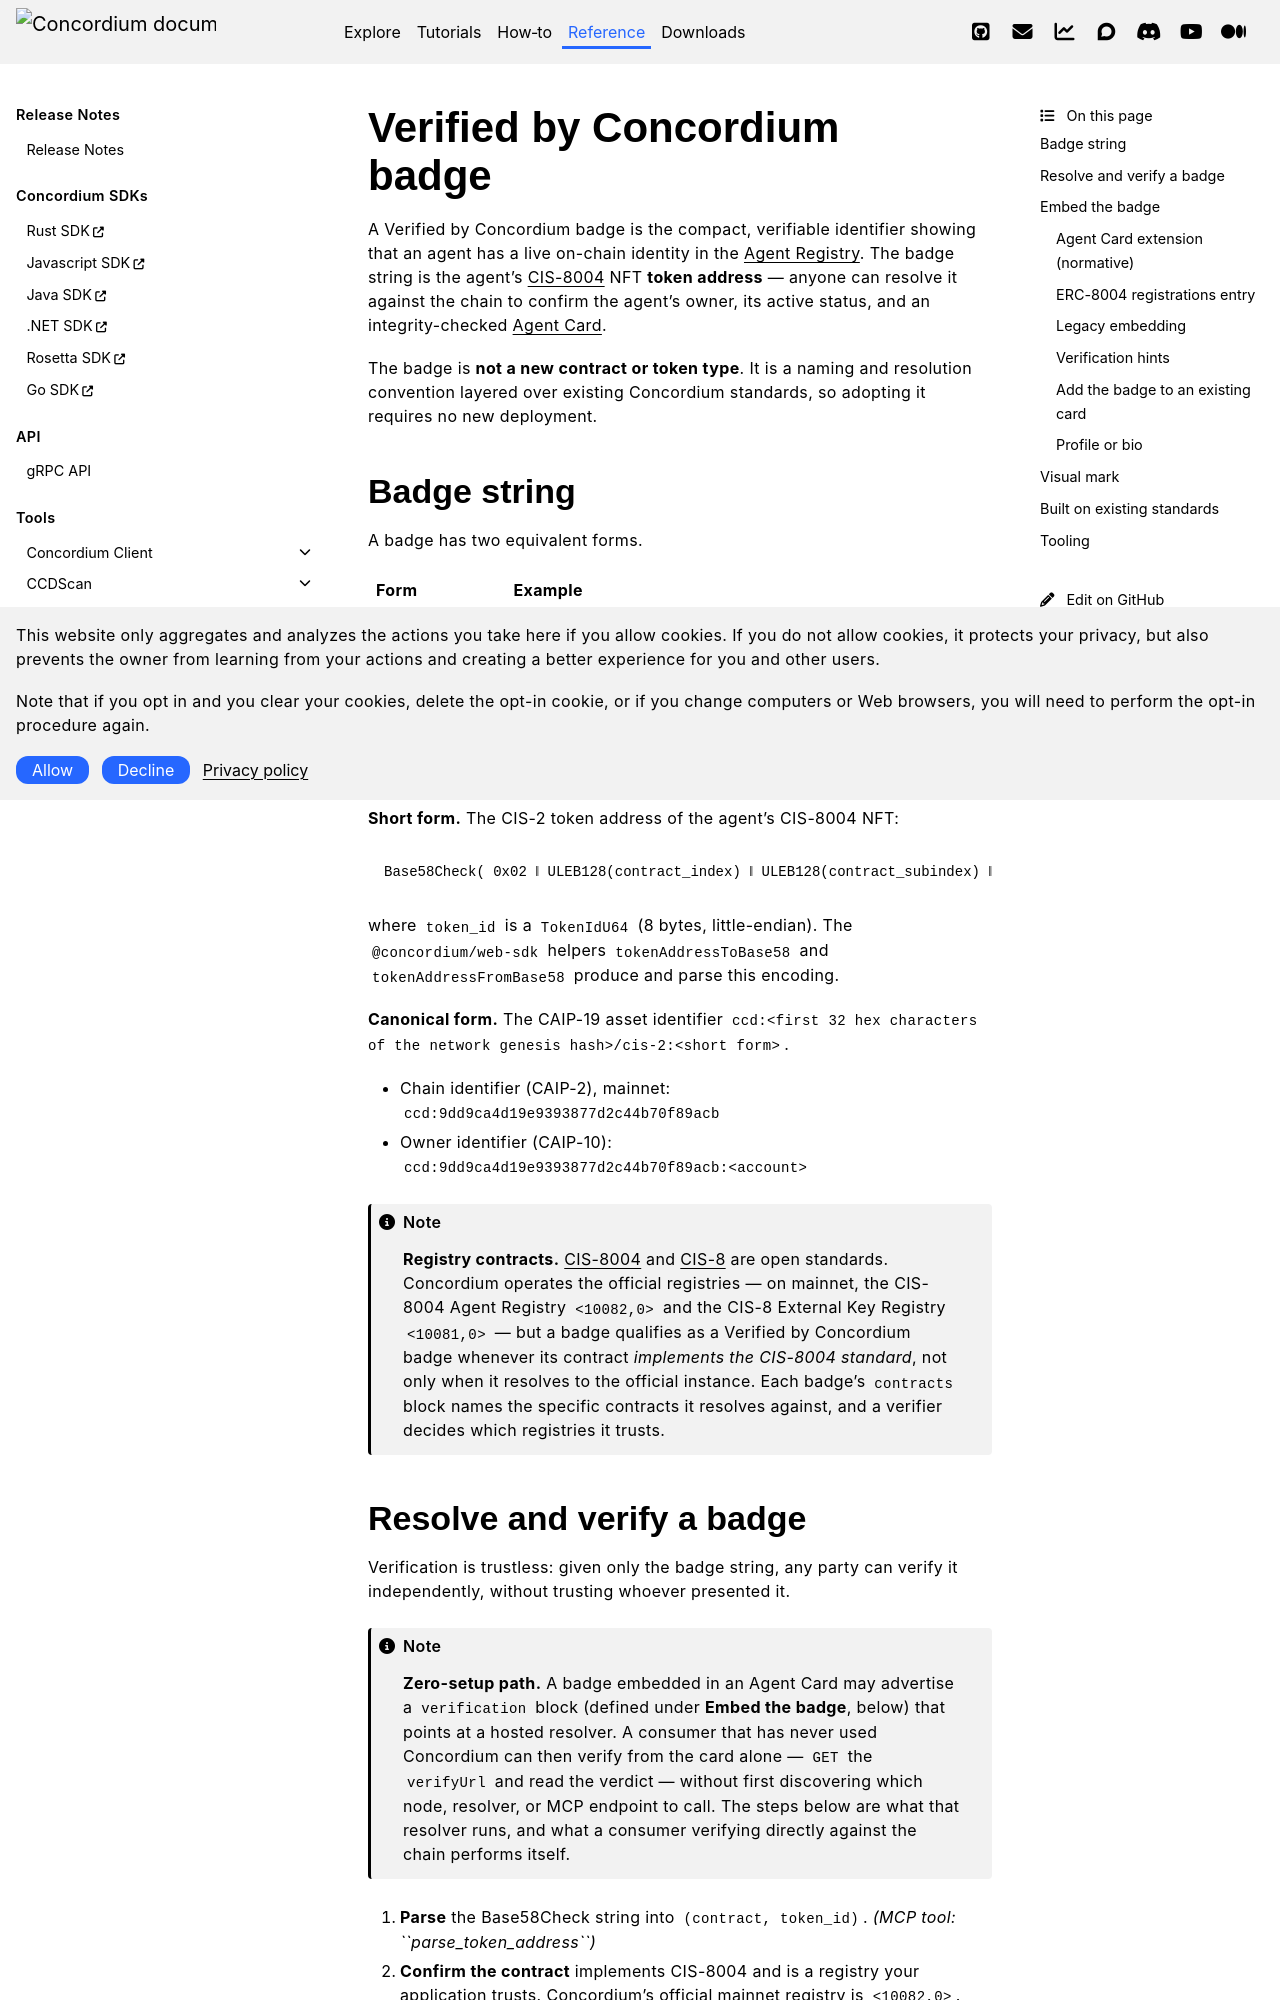

repository: Concordium/concordium.github.io · page: en/mainnet/technical-reference/agent-registry/concordium-badge.html · generator: sphinx

.. include:: ../../variables.rst
.. _concordium-badge:

============================
Verified by Concordium badge
============================

A Verified by Concordium badge is the compact, verifiable identifier showing that an agent has a live on-chain identity in the :ref:`Agent Registry <agent-registry-reference>`. The badge string is the agent's :doc:`CIS-8004 <cis-8004>` NFT **token address** — anyone can resolve it against the chain to confirm the agent's owner, its active status, and an integrity-checked :doc:`Agent Card <agent-card>`.

The badge is **not a new contract or token type**. It is a naming and resolution convention layered over existing Concordium standards, so adopting it requires no new deployment.

Badge string
============

A badge has two equivalent forms.

.. list-table::
   :header-rows: 1
   :widths: 20 45 35

   * - Form
     - Example
     - Use
   * - Short (Base58Check)
     - ``Mf22soLh1NuZYFgBK8iSs``
     - Display, profiles, quick lookup
   * - Canonical (CAIP-19)
     - ``ccd:9dd9ca4d19e9393877d2c44b70f89acb/cis-2:Mf22soLh1NuZYFgBK8iSs``
     - Portable identifier

**Short form.** The CIS-2 token address of the agent's CIS-8004 NFT:

.. code-block:: text

   Base58Check( 0x02 ‖ ULEB128(contract_index) ‖ ULEB128(contract_subindex) ‖ token_id_bytes )

where ``token_id`` is a ``TokenIdU64`` (8 bytes, little-endian). The ``@concordium/web-sdk`` helpers ``tokenAddressToBase58`` and ``tokenAddressFromBase58`` produce and parse this encoding.

**Canonical form.** The CAIP-19 asset identifier ``ccd:<first 32 hex characters of the network genesis hash>/cis-2:<short form>``.

- Chain identifier (CAIP-2), mainnet: ``ccd:9dd9ca4d19e9393877d2c44b70f89acb``
- Owner identifier (CAIP-10): ``ccd:9dd9ca4d19e9393877d2c44b70f89acb:<account>``

.. note::

   **Registry contracts.** :doc:`CIS-8004 <cis-8004>` and :doc:`CIS-8 <cis-8>` are open standards. Concordium operates the official registries — on mainnet, the CIS-8004 Agent Registry ``<10082,0>`` and the CIS-8 External Key Registry ``<10081,0>`` — but a badge qualifies as a Verified by Concordium badge whenever its contract *implements the CIS-8004 standard*, not only when it resolves to the official instance. Each badge's ``contracts`` block names the specific contracts it resolves against, and a verifier decides which registries it trusts.
